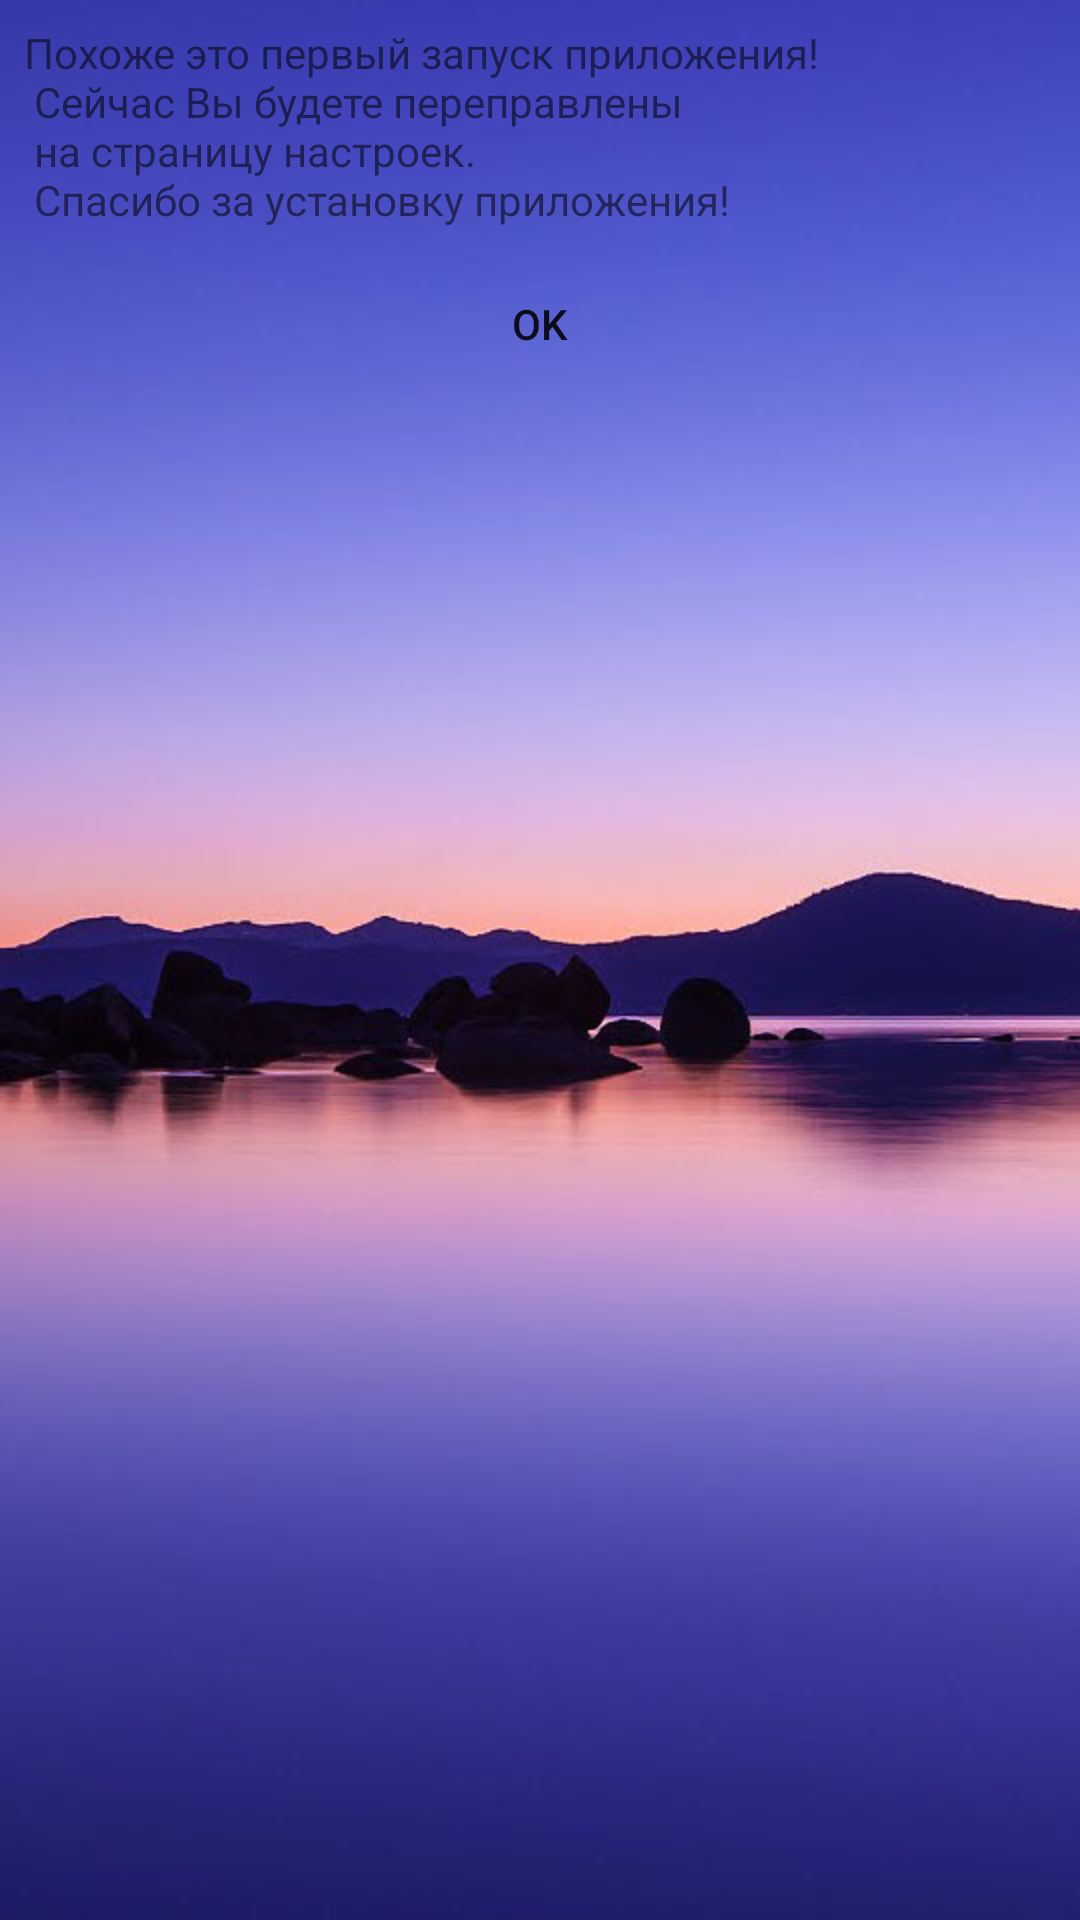

Android layout source for this screen:
<!-- AndroidManifest.xml: application theme AppTheme -->
<!-- res/layout/activity_first_run.xml -->
<?xml version="1.0" encoding="utf-8"?>
<LinearLayout xmlns:android="http://schemas.android.com/apk/res/android"
    xmlns:app="http://schemas.android.com/apk/res-auto"
    xmlns:tools="http://schemas.android.com/tools"
    android:layout_width="match_parent"
    android:layout_height="match_parent"
    android:orientation="vertical">


    <FrameLayout
        android:layout_width="wrap_content"
        android:layout_height="wrap_content"
        android:theme="@style/Base.Animation.AppCompat.Dialog"
        tools:context="com.gmail.mashaduk1996.converter.activity.AboutActivity">

        <TextView
            android:id="@+id/textView"
            android:layout_width="wrap_content"
            android:layout_height="wrap_content"
            android:layout_marginStart="8dp"
            android:layout_marginTop="8dp"
            android:layout_marginEnd="8dp"
            android:layout_marginBottom="8dp"
            android:text="@string/fitstrun_text"
            app:layout_constraintBottom_toBottomOf="parent"
            app:layout_constraintEnd_toEndOf="parent"
            app:layout_constraintStart_toStartOf="parent"
            app:layout_constraintTop_toTopOf="parent"
            app:layout_constraintVertical_bias="0.097" />

    </FrameLayout>

    <Button
        android:id="@+id/okBtn"
        style="@style/Widget.AppCompat.Button.Borderless"
        android:layout_width="match_parent"
        android:layout_height="wrap_content"
        android:text="Ok" />
</LinearLayout>
<!-- resources referenced by this layout -->
<resources>
  <string name="fitstrun_text">Похоже это первый запуск приложения!\n
          Сейчас Вы будете переправлены\n
          на страницу настроек.\n
          Спасибо за установку приложения!
      </string>
  <style name="AppTheme" parent="Theme.AppCompat.Light.NoActionBar">
          
          <item name="android:windowBackground">@drawable/bg_df_day</item>
          <item name="colorPrimary">@color/colorPrimary</item>
          <item name="colorPrimaryDark">@color/colorPrimaryDark</item>
          <item name="colorAccent">@color/colorAccentWhite</item>
      </style>
  <!-- drawable bg_df_day: jpg bitmap (drawable, 47792 bytes) -->
  <color name="colorPrimary">#008577</color>
  <color name="colorPrimaryDark">#00574B</color>
  <color name="colorAccentWhite">#ffffff</color>
</resources>
